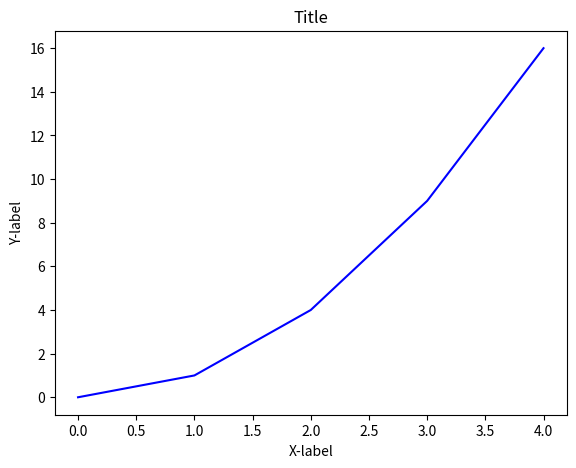
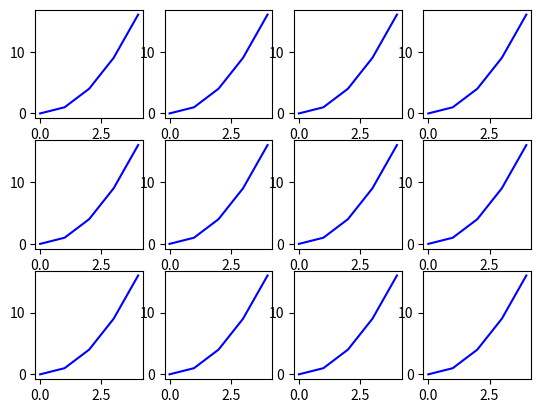
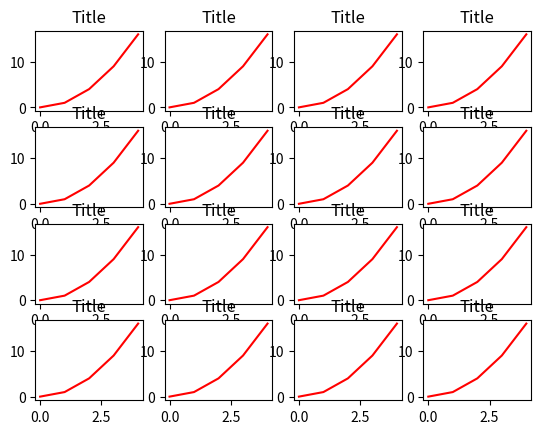
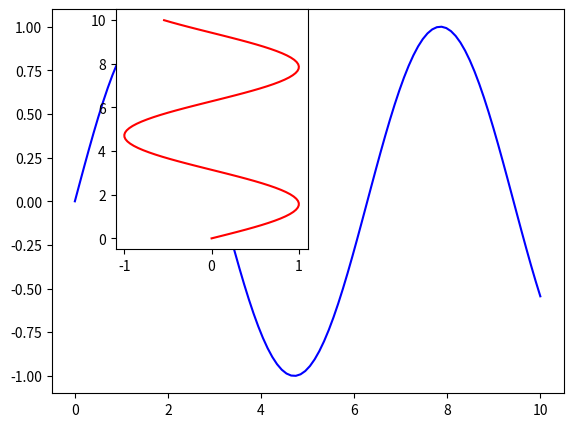

Recreate these plots in Python, in order.
print("Hello Everyone! This is the 4th day of plotting graphs using matplotlib")








from matplotlib import pyplot as plt

x = [0, 1, 2, 3, 4]
y = [0, 1, 4, 9, 16]

fig = plt.figure()

axis = fig.add_axes([0.1 , 0.1 , 0.8 , 0.8])

axis.plot(x , y , 'b')
axis.set_xlabel('X-label')
axis.set_ylabel('Y-label')
axis.set_title('Title')

plt.show()









fig , axes = plt.subplots(nrows = 3 , ncols = 4)

for ax  in axes.flat :
    ax.plot(x , y , 'b')


plt.show()









fig , axes = plt.subplots(nrows = 4 , ncols = 4)


for ax in axes.flat :
    ax.set_title('Title')

    ax.plot(x , y , 'r')

plt.show()









#Draw a picture or graph inside a graph

import numpy as np 
import pylab

x = np.linspace(0 , 10 , 100)
y = np.sin(x)

fig = pylab.figure()

axis1 = fig.add_axes([0.1 , 0.1 , 0.8 , 0.8])
axis2 = fig.add_axes([0.2 , 0.4 , 0.3 , 0.5])

axis1.plot(x , y , 'b')
axis2.plot(y , x , 'r')

pylab.show()
